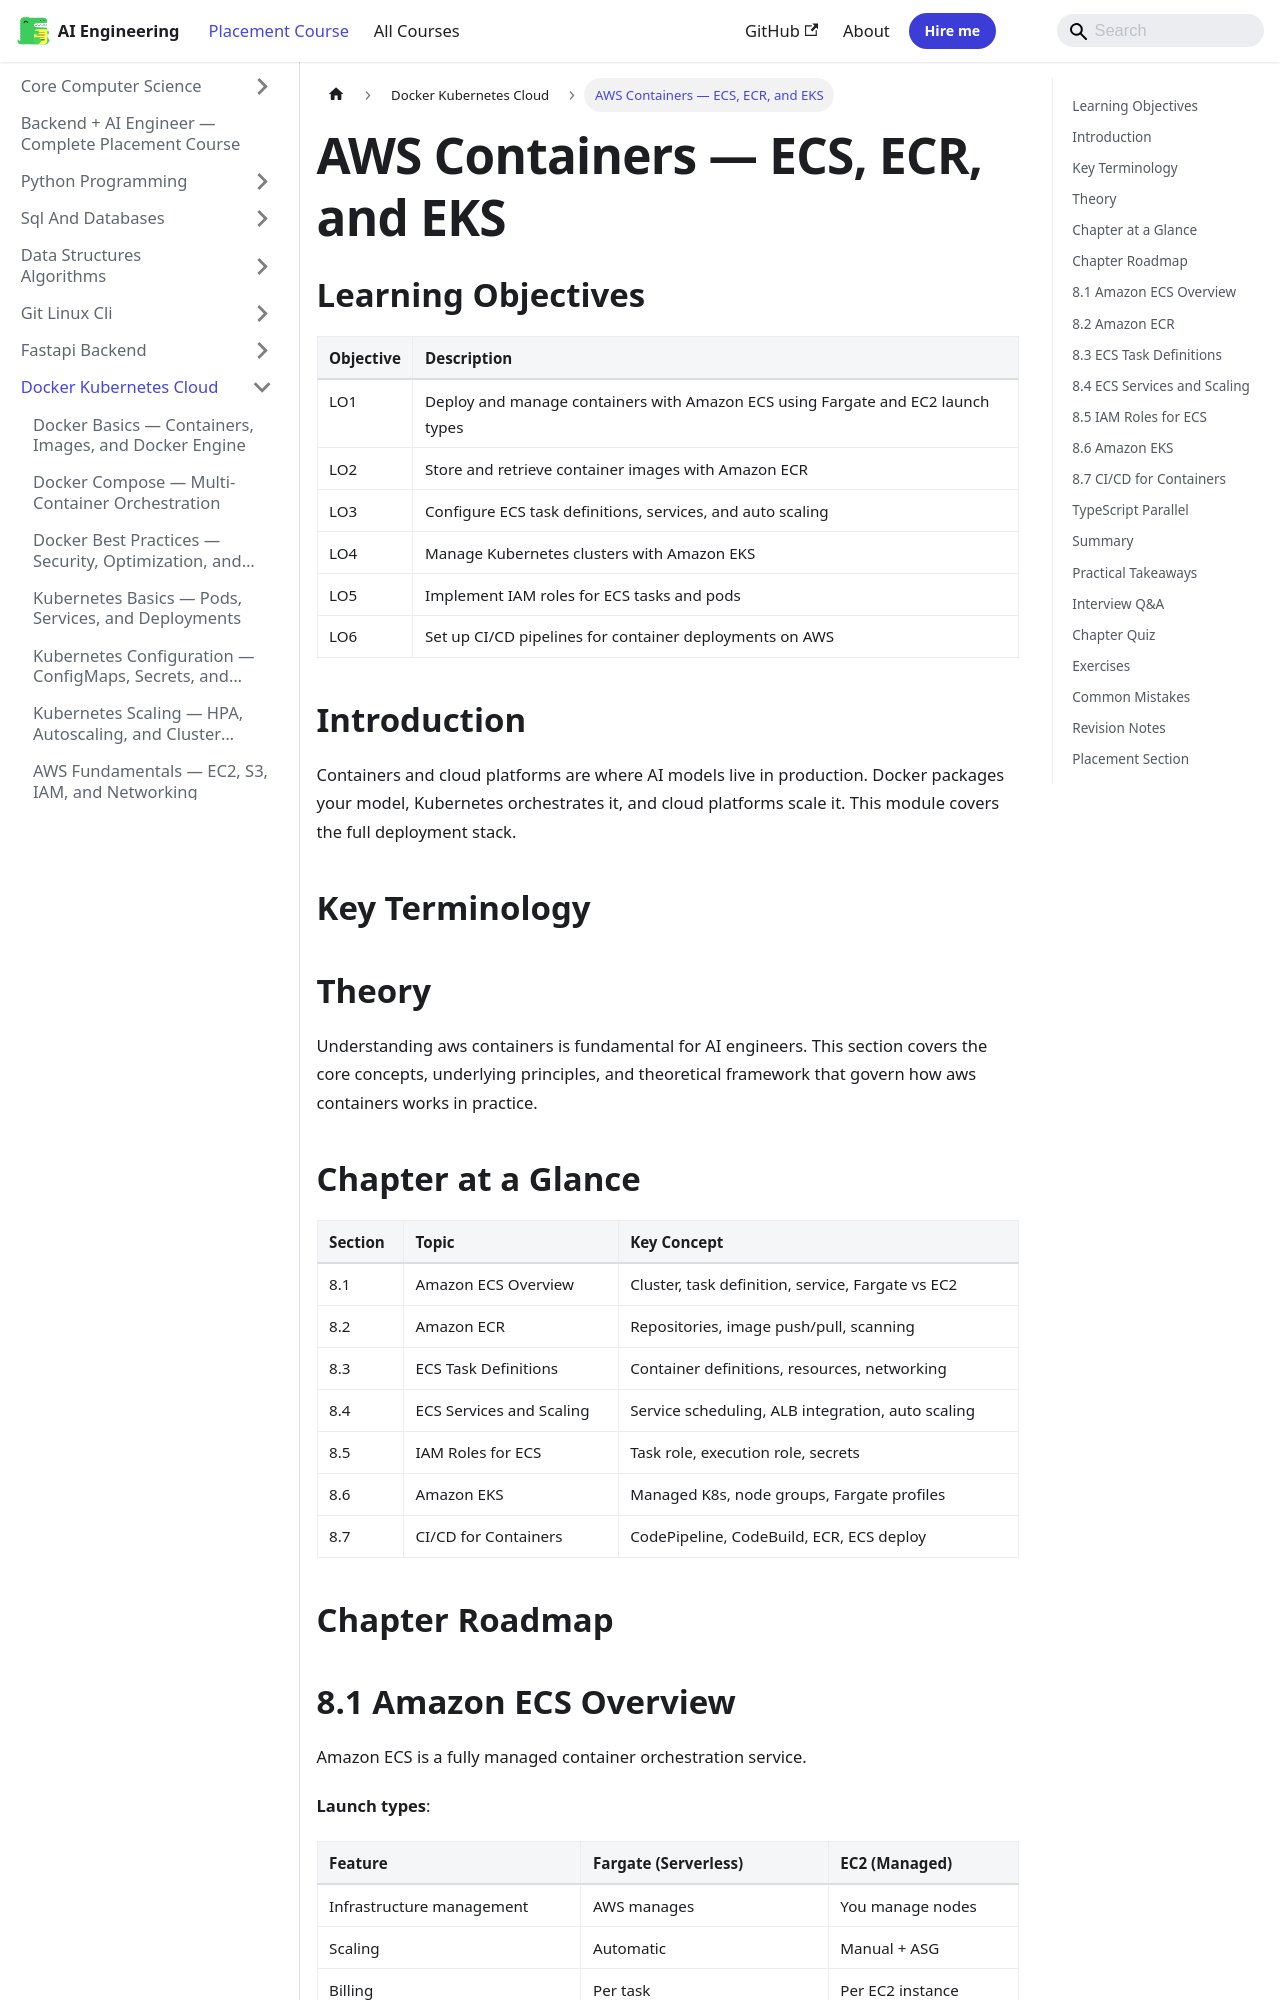

repository: Raushan666java/ai-engineering-journey · page: ai-engineering-placement/06-docker-kubernetes-cloud/08-aws-containers/index.html · generator: mkdocs

---
description: "AWS Containers — ECS, ECR, and EKS: Containers and cloud platforms are where AI models live in production. Docker packages your model, Kubernetes"
---

<!-- improved -->
<!-- Clear Language: Keep sentences under 50 words -->
# AWS Containers — ECS, ECR, and EKS

## Learning Objectives

| Objective | Description |
|-----------|-------------|
| LO1 | Deploy and manage containers with Amazon ECS using Fargate and EC2 launch types |
| LO2 | Store and retrieve container images with Amazon ECR |
| LO3 | Configure ECS task definitions, services, and auto scaling |
| LO4 | Manage Kubernetes clusters with Amazon EKS |
| LO5 | Implement IAM roles for ECS tasks and pods |
| LO6 | Set up CI/CD pipelines for container deployments on AWS |

## Introduction

Containers and cloud platforms are where AI models live in production. Docker packages your model, Kubernetes orchestrates it, and cloud platforms scale it. This module covers the full deployment stack.

## Key Terminology


## Theory

Understanding aws containers is fundamental for AI engineers. This section covers the core concepts, underlying principles, and theoretical framework that govern how aws containers works in practice.

## Chapter at a Glance

| Section | Topic | Key Concept |
|---------|-------|-------------|
| 8.1 | Amazon ECS Overview | Cluster, task definition, service, Fargate vs EC2 |
| 8.2 | Amazon ECR | Repositories, image push/pull, scanning |
| 8.3 | ECS Task Definitions | Container definitions, resources, networking |
| 8.4 | ECS Services and Scaling | Service scheduling, ALB integration, auto scaling |
| 8.5 | IAM Roles for ECS | Task role, execution role, secrets |
| 8.6 | Amazon EKS | Managed K8s, node groups, Fargate profiles |
| 8.7 | CI/CD for Containers | CodePipeline, CodeBuild, ECR, ECS deploy |

## Chapter Roadmap

```mermaid
flowchart LR
    A[ECS Overview] --> B[ECR]
    B --> C[Task Definitions]
    C --> D[Services and Scaling]
    D --> E[IAM for ECS]
    E --> F[EKS]
    F --> G[CI/CD]
```

## 8.1 Amazon ECS Overview

Amazon ECS is a fully managed container orchestration service.

**Launch types**:

| Feature | Fargate (Serverless) | EC2 (Managed) |
|---------|---------------------|---------------|
| Infrastructure management | AWS manages | You manage nodes |
| Scaling | Automatic | Manual + ASG |
| Billing | Per task | Per EC2 instance |
| Isolation | Each task gets its own ENI | Shared host |
| GPU support | No | Yes |
| Duration | Short-lived and long | Best for persistent |

```bash

## Create ECS cluster
aws ecs create-cluster --cluster-name my-cluster

## List clusters
aws ecs list-clusters
```
